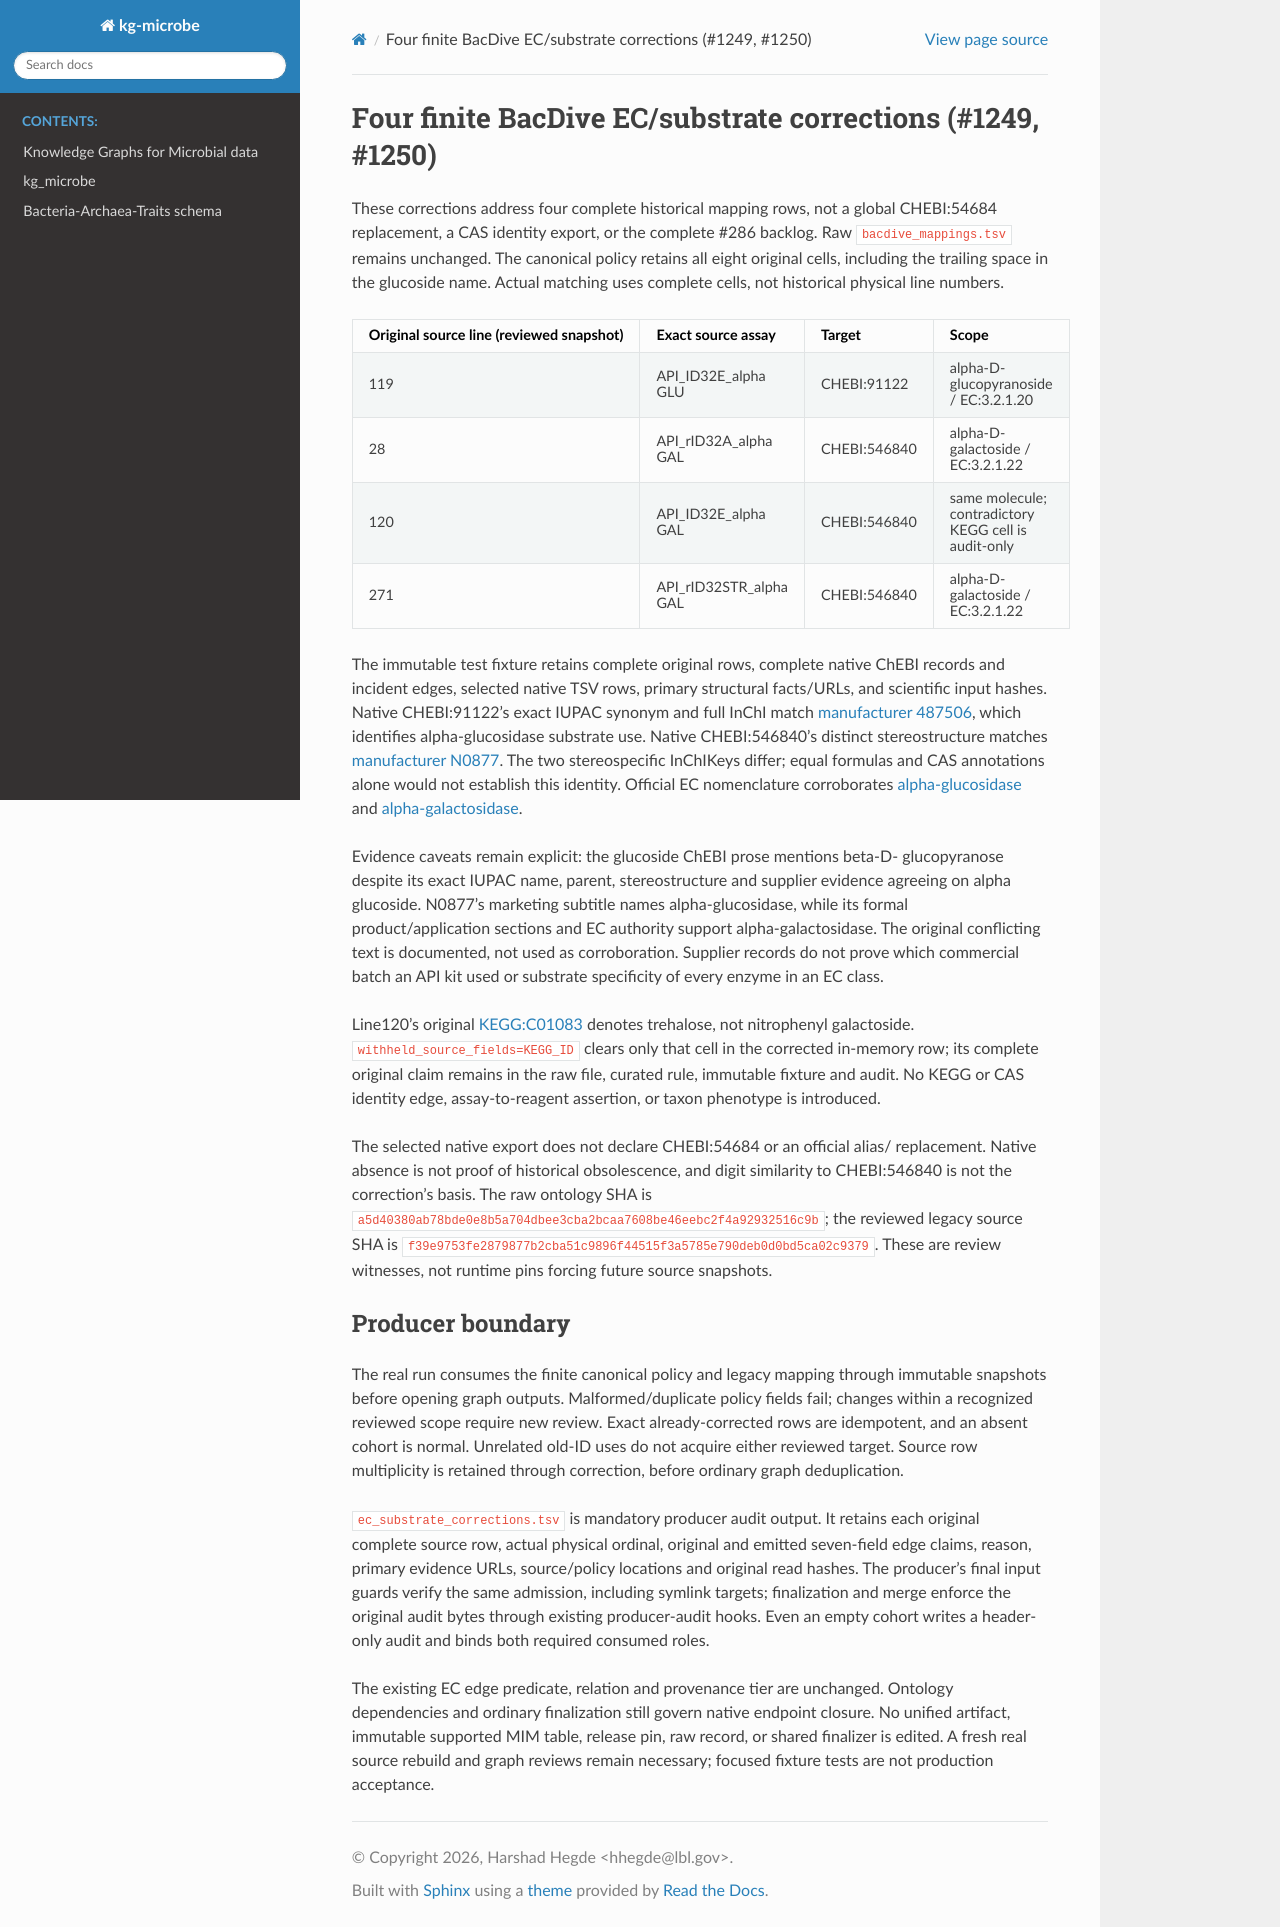

repository: Knowledge-Graph-Hub/kg-microbe · page: reviews/bacdive-ec-substrate-corrections-1249-1250.html · generator: sphinx

# Four finite BacDive EC/substrate corrections (#1249, #1250)

These corrections address four complete historical mapping rows, not a global
CHEBI:54684 replacement, a CAS identity export, or the complete #286 backlog.
Raw `bacdive_mappings.tsv` remains unchanged. The canonical policy retains all
eight original cells, including the trailing space in the glucoside name.
Actual matching uses complete cells, not historical physical line numbers.

| Original source line (reviewed snapshot) | Exact source assay | Target | Scope |
|---|---|---|---|
|119|API_ID32E_alpha GLU|CHEBI:91122|alpha-D-glucopyranoside / EC:3.2.1.20|
|28|API_rID32A_alpha GAL|CHEBI:546840|alpha-D-galactoside / EC:3.2.1.22|
|120|API_ID32E_alpha GAL|CHEBI:546840|same molecule; contradictory KEGG cell is audit-only|
|271|API_rID32STR_alpha GAL|CHEBI:546840|alpha-D-galactoside / EC:3.2.1.22|

The immutable test fixture retains complete original rows, complete native
ChEBI records and incident edges, selected native TSV rows, primary structural
facts/URLs, and scientific input hashes. Native CHEBI:91122's exact IUPAC
synonym and full InChI match [manufacturer 487506](https://www.sigmaaldrich.com/US/en/product/mm/487506),
which identifies alpha-glucosidase substrate use. Native CHEBI:546840's distinct
stereostructure matches [manufacturer N0877](https://www.sigmaaldrich.com/US/en/product/sigma/n0877).
The two stereospecific InChIKeys differ; equal formulas and CAS annotations alone
would not establish this identity. Official EC nomenclature corroborates
[alpha-glucosidase](https://iubmb.qmul.ac.uk/enzyme/EC3/2/1/20.html) and
[alpha-galactosidase](https://iubmb.qmul.ac.uk/enzyme/EC3/2/1/22.html).

Evidence caveats remain explicit: the glucoside ChEBI prose mentions beta-D-
glucopyranose despite its exact IUPAC name, parent, stereostructure and supplier
evidence agreeing on alpha glucoside. N0877's marketing subtitle names
alpha-glucosidase, while its formal product/application sections and EC authority
support alpha-galactosidase. The original conflicting text is documented, not
used as corroboration. Supplier records do not prove which commercial batch an
API kit used or substrate specificity of every enzyme in an EC class.

Line120's original [KEGG:C01083](https://www.kegg.jp/entry/C01083) denotes
trehalose, not nitrophenyl galactoside. `withheld_source_fields=KEGG_ID` clears
only that cell in the corrected in-memory row; its complete original claim
remains in the raw file, curated rule, immutable fixture and audit. No KEGG or
CAS identity edge, assay-to-reagent assertion, or taxon phenotype is introduced.

The selected native export does not declare CHEBI:54684 or an official alias/
replacement. Native absence is not proof of historical obsolescence, and digit
similarity to CHEBI:546840 is not the correction's basis. The raw ontology SHA
is `a5d40380ab78bde0e8b5a704dbee3cba2bcaa7608be46eebc2f4a92932516c9b`;
the reviewed legacy source SHA is
`f39e9753fe2879877b2cba51c9896f44515f3a5785e790deb0d0bd5ca02c9379`.
These are review witnesses, not runtime pins forcing future source snapshots.

## Producer boundary

The real run consumes the finite canonical policy and legacy mapping through
immutable snapshots before opening graph outputs. Malformed/duplicate policy
fields fail; changes within a recognized reviewed scope require new review.
Exact already-corrected rows are idempotent, and an absent cohort is normal.
Unrelated old-ID uses do not acquire either reviewed target. Source row
multiplicity is retained through correction, before ordinary graph deduplication.

`ec_substrate_corrections.tsv` is mandatory producer audit output. It retains
each original complete source row, actual physical ordinal, original and emitted
seven-field edge claims, reason, primary evidence URLs, source/policy locations
and original read hashes. The producer's final input guards verify the same
admission, including symlink targets; finalization and merge enforce the original
audit bytes through existing producer-audit hooks. Even an empty cohort writes
a header-only audit and binds both required consumed roles.

The existing EC edge predicate, relation and provenance tier are unchanged.
Ontology dependencies and ordinary finalization still govern native endpoint
closure. No unified artifact, immutable supported MIM table, release pin, raw
record, or shared finalizer is edited. A fresh real source rebuild and graph
reviews remain necessary; focused fixture tests are not production acceptance.
